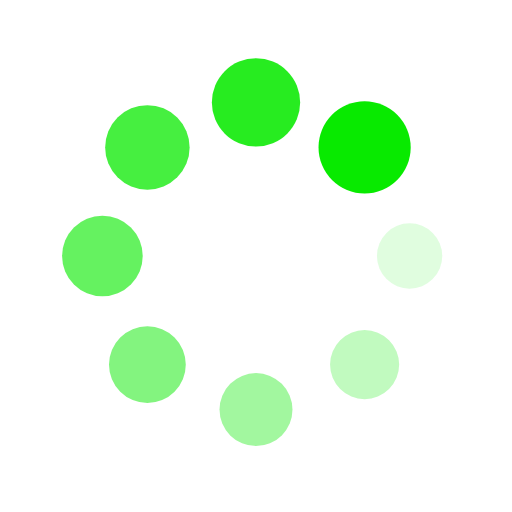
t = 0.00 s
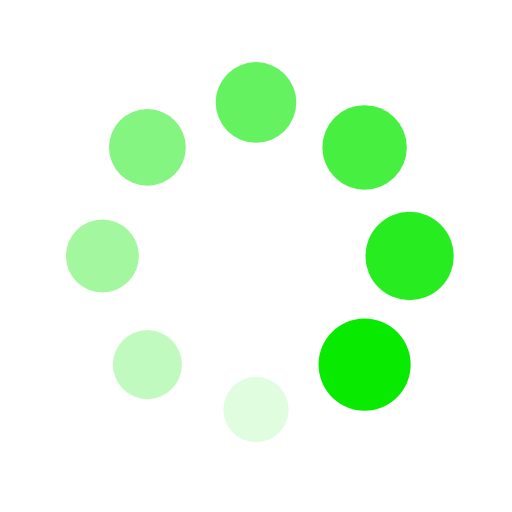
t = 0.53 s
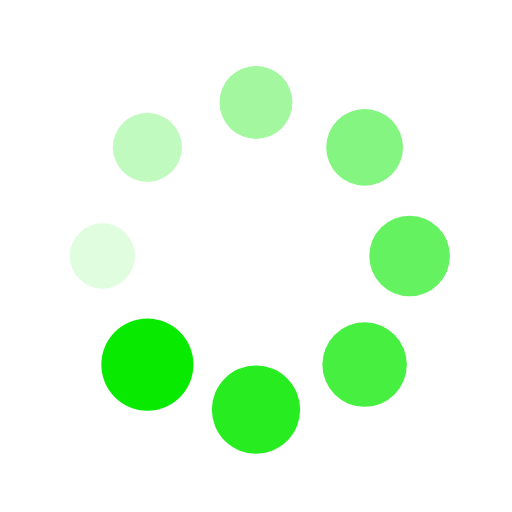
t = 1.06 s
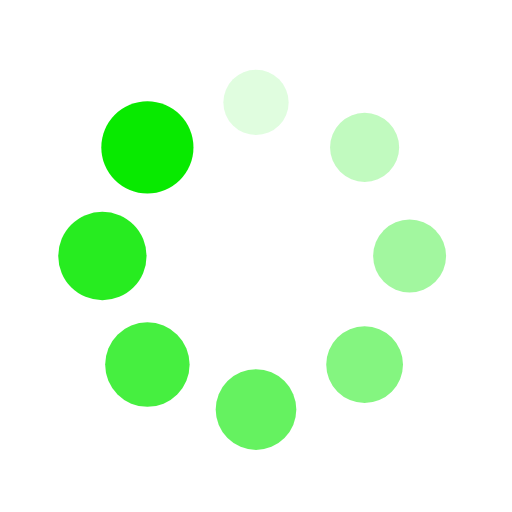
t = 1.60 s

The animated SVG that drew these frames (rendered in a browser with its animation timeline set to each time). Animation: 16 SMIL elements (animate=8,animateTransform=8); one cycle of 2.13 s, repeats indefinitely.

<?xml version="1.0" encoding="utf-8"?>
<svg xmlns="http://www.w3.org/2000/svg" xmlns:xlink="http://www.w3.org/1999/xlink" style="margin: auto; background: rgba(241, 242, 243, 0); display: block; shape-rendering: auto;" width="131px" height="131px" viewBox="0 0 100 100" preserveAspectRatio="xMidYMid">
<g transform="translate(80,50)">
<g transform="rotate(0)">
<circle cx="0" cy="0" r="6" fill="#08ea00" fill-opacity="1">
  <animateTransform attributeName="transform" type="scale" begin="-1.8617021276595744s" values="1.5 1.5;1 1" keyTimes="0;1" dur="2.127659574468085s" repeatCount="indefinite"></animateTransform>
  <animate attributeName="fill-opacity" keyTimes="0;1" dur="2.127659574468085s" repeatCount="indefinite" values="1;0" begin="-1.8617021276595744s"></animate>
</circle>
</g>
</g><g transform="translate(71.21320343559643,71.21320343559643)">
<g transform="rotate(45)">
<circle cx="0" cy="0" r="6" fill="#08ea00" fill-opacity="0.875">
  <animateTransform attributeName="transform" type="scale" begin="-1.5957446808510638s" values="1.5 1.5;1 1" keyTimes="0;1" dur="2.127659574468085s" repeatCount="indefinite"></animateTransform>
  <animate attributeName="fill-opacity" keyTimes="0;1" dur="2.127659574468085s" repeatCount="indefinite" values="1;0" begin="-1.5957446808510638s"></animate>
</circle>
</g>
</g><g transform="translate(50,80)">
<g transform="rotate(90)">
<circle cx="0" cy="0" r="6" fill="#08ea00" fill-opacity="0.75">
  <animateTransform attributeName="transform" type="scale" begin="-1.3297872340425532s" values="1.5 1.5;1 1" keyTimes="0;1" dur="2.127659574468085s" repeatCount="indefinite"></animateTransform>
  <animate attributeName="fill-opacity" keyTimes="0;1" dur="2.127659574468085s" repeatCount="indefinite" values="1;0" begin="-1.3297872340425532s"></animate>
</circle>
</g>
</g><g transform="translate(28.786796564403577,71.21320343559643)">
<g transform="rotate(135)">
<circle cx="0" cy="0" r="6" fill="#08ea00" fill-opacity="0.625">
  <animateTransform attributeName="transform" type="scale" begin="-1.0638297872340425s" values="1.5 1.5;1 1" keyTimes="0;1" dur="2.127659574468085s" repeatCount="indefinite"></animateTransform>
  <animate attributeName="fill-opacity" keyTimes="0;1" dur="2.127659574468085s" repeatCount="indefinite" values="1;0" begin="-1.0638297872340425s"></animate>
</circle>
</g>
</g><g transform="translate(20,50.00000000000001)">
<g transform="rotate(180)">
<circle cx="0" cy="0" r="6" fill="#08ea00" fill-opacity="0.5">
  <animateTransform attributeName="transform" type="scale" begin="-0.7978723404255319s" values="1.5 1.5;1 1" keyTimes="0;1" dur="2.127659574468085s" repeatCount="indefinite"></animateTransform>
  <animate attributeName="fill-opacity" keyTimes="0;1" dur="2.127659574468085s" repeatCount="indefinite" values="1;0" begin="-0.7978723404255319s"></animate>
</circle>
</g>
</g><g transform="translate(28.78679656440357,28.786796564403577)">
<g transform="rotate(225)">
<circle cx="0" cy="0" r="6" fill="#08ea00" fill-opacity="0.375">
  <animateTransform attributeName="transform" type="scale" begin="-0.5319148936170213s" values="1.5 1.5;1 1" keyTimes="0;1" dur="2.127659574468085s" repeatCount="indefinite"></animateTransform>
  <animate attributeName="fill-opacity" keyTimes="0;1" dur="2.127659574468085s" repeatCount="indefinite" values="1;0" begin="-0.5319148936170213s"></animate>
</circle>
</g>
</g><g transform="translate(49.99999999999999,20)">
<g transform="rotate(270)">
<circle cx="0" cy="0" r="6" fill="#08ea00" fill-opacity="0.25">
  <animateTransform attributeName="transform" type="scale" begin="-0.26595744680851063s" values="1.5 1.5;1 1" keyTimes="0;1" dur="2.127659574468085s" repeatCount="indefinite"></animateTransform>
  <animate attributeName="fill-opacity" keyTimes="0;1" dur="2.127659574468085s" repeatCount="indefinite" values="1;0" begin="-0.26595744680851063s"></animate>
</circle>
</g>
</g><g transform="translate(71.21320343559643,28.78679656440357)">
<g transform="rotate(315)">
<circle cx="0" cy="0" r="6" fill="#08ea00" fill-opacity="0.125">
  <animateTransform attributeName="transform" type="scale" begin="0s" values="1.5 1.5;1 1" keyTimes="0;1" dur="2.127659574468085s" repeatCount="indefinite"></animateTransform>
  <animate attributeName="fill-opacity" keyTimes="0;1" dur="2.127659574468085s" repeatCount="indefinite" values="1;0" begin="0s"></animate>
</circle>
</g>
</g>
<!-- [ldio] generated by https://loading.io/ --></svg>
